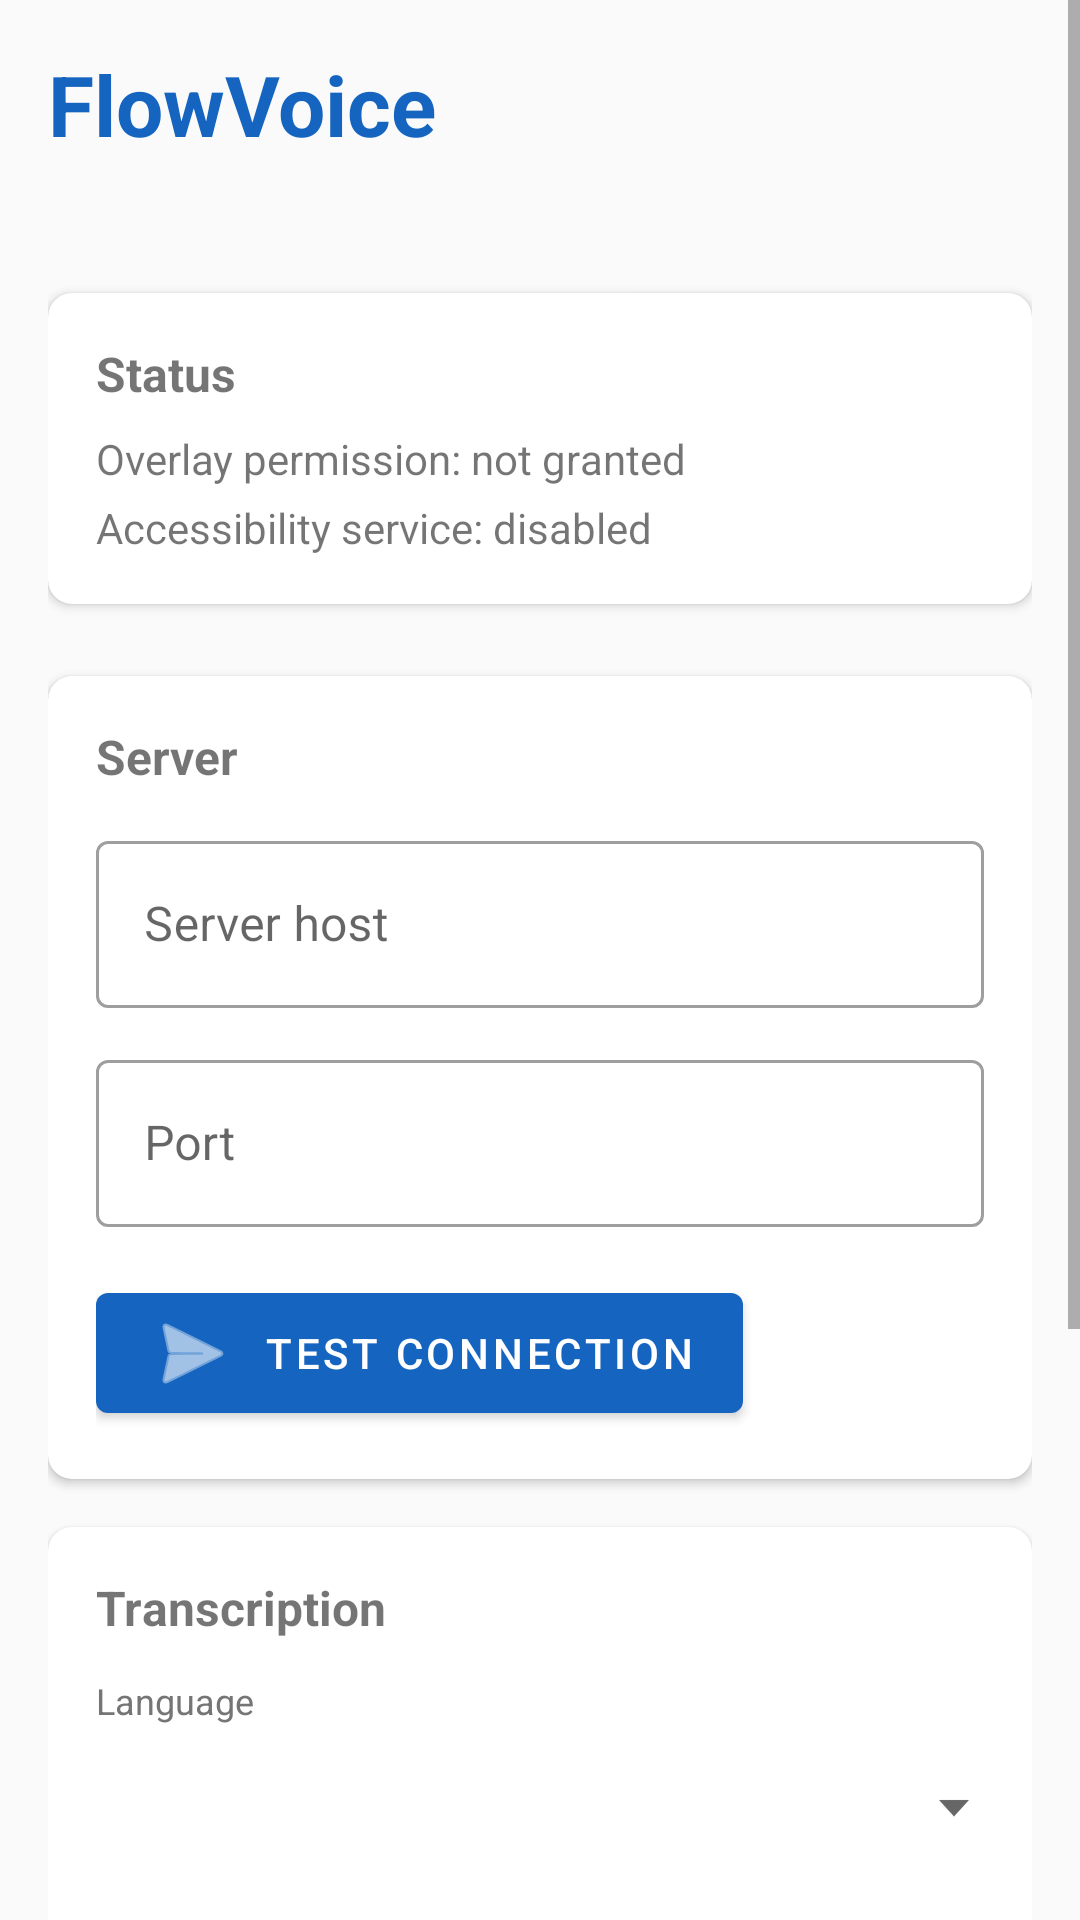

Produce the Android XML layout that renders to this screen, including the resource entries it uses.
<!-- AndroidManifest.xml: application theme Theme.FlowVoice -->
<!-- res/layout/activity_main.xml -->
<?xml version="1.0" encoding="utf-8"?>
<ScrollView xmlns:android="http://schemas.android.com/apk/res/android"
    xmlns:app="http://schemas.android.com/apk/res-auto"
    android:layout_width="match_parent"
    android:layout_height="match_parent"
    android:background="@color/colorBackground">

    <LinearLayout
        android:layout_width="match_parent"
        android:layout_height="wrap_content"
        android:orientation="vertical"
        android:padding="16dp">

        
        <TextView
            android:layout_width="wrap_content"
            android:layout_height="wrap_content"
            android:text="@string/app_name"
            android:textSize="28sp"
            android:textStyle="bold"
            android:textColor="@color/colorPrimary"
            android:layout_marginBottom="4dp" />

        <TextView
            android:id="@+id/tvVersion"
            android:layout_width="wrap_content"
            android:layout_height="wrap_content"
            android:textSize="12sp"
            android:textColor="#757575"
            android:layout_marginBottom="24dp" />

        
        <com.google.android.material.card.MaterialCardView
            android:layout_width="match_parent"
            android:layout_height="wrap_content"
            android:layout_marginBottom="24dp"
            app:cardElevation="2dp"
            app:cardCornerRadius="8dp">

            <LinearLayout
                android:layout_width="match_parent"
                android:layout_height="wrap_content"
                android:orientation="vertical"
                android:padding="16dp">

                <TextView
                    android:layout_width="wrap_content"
                    android:layout_height="wrap_content"
                    android:text="@string/status_title"
                    android:textStyle="bold"
                    android:textSize="16sp"
                    android:layout_marginBottom="8dp" />

                <TextView
                    android:id="@+id/tvStatusOverlay"
                    android:layout_width="wrap_content"
                    android:layout_height="wrap_content"
                    android:text="@string/status_overlay_missing"
                    android:layout_marginBottom="4dp" />

                <TextView
                    android:id="@+id/tvStatusAccessibility"
                    android:layout_width="wrap_content"
                    android:layout_height="wrap_content"
                    android:text="@string/status_accessibility_disabled" />

            </LinearLayout>
        </com.google.android.material.card.MaterialCardView>

        
        <com.google.android.material.card.MaterialCardView
            android:layout_width="match_parent"
            android:layout_height="wrap_content"
            android:layout_marginBottom="16dp"
            app:cardElevation="2dp"
            app:cardCornerRadius="8dp">

            <LinearLayout
                android:layout_width="match_parent"
                android:layout_height="wrap_content"
                android:orientation="vertical"
                android:padding="16dp">

                <TextView
                    android:layout_width="wrap_content"
                    android:layout_height="wrap_content"
                    android:text="Server"
                    android:textStyle="bold"
                    android:textSize="16sp"
                    android:layout_marginBottom="12dp" />

                
                <com.google.android.material.textfield.TextInputLayout
                    android:layout_width="match_parent"
                    android:layout_height="wrap_content"
                    android:hint="@string/label_server_host"
                    style="@style/Widget.MaterialComponents.TextInputLayout.OutlinedBox"
                    android:layout_marginBottom="12dp">

                    <com.google.android.material.textfield.TextInputEditText
                        android:id="@+id/etHost"
                        android:layout_width="match_parent"
                        android:layout_height="wrap_content"
                        android:inputType="textUri"
                        android:imeOptions="actionNext"
                        android:singleLine="true" />
                </com.google.android.material.textfield.TextInputLayout>

                
                <com.google.android.material.textfield.TextInputLayout
                    android:layout_width="match_parent"
                    android:layout_height="wrap_content"
                    android:hint="@string/label_server_port"
                    style="@style/Widget.MaterialComponents.TextInputLayout.OutlinedBox"
                    android:layout_marginBottom="16dp">

                    <com.google.android.material.textfield.TextInputEditText
                        android:id="@+id/etPort"
                        android:layout_width="match_parent"
                        android:layout_height="wrap_content"
                        android:inputType="number"
                        android:imeOptions="actionDone"
                        android:singleLine="true" />
                </com.google.android.material.textfield.TextInputLayout>

                
                <com.google.android.material.button.MaterialButton
                    android:id="@+id/btnTestConnection"
                    android:layout_width="wrap_content"
                    android:layout_height="wrap_content"
                    android:text="@string/btn_test_connection"
                    app:icon="@android:drawable/ic_menu_send" />

            </LinearLayout>
        </com.google.android.material.card.MaterialCardView>

        
        <com.google.android.material.card.MaterialCardView
            android:layout_width="match_parent"
            android:layout_height="wrap_content"
            android:layout_marginBottom="16dp"
            app:cardElevation="2dp"
            app:cardCornerRadius="8dp">

            <LinearLayout
                android:layout_width="match_parent"
                android:layout_height="wrap_content"
                android:orientation="vertical"
                android:padding="16dp">

                <TextView
                    android:layout_width="wrap_content"
                    android:layout_height="wrap_content"
                    android:text="Transcription"
                    android:textStyle="bold"
                    android:textSize="16sp"
                    android:layout_marginBottom="12dp" />

                
                <TextView
                    android:layout_width="wrap_content"
                    android:layout_height="wrap_content"
                    android:text="@string/label_language"
                    android:textSize="12sp"
                    android:textColor="#757575"
                    android:layout_marginBottom="4dp" />

                
                <Spinner
                    android:id="@+id/spinnerLanguage"
                    android:layout_width="match_parent"
                    android:layout_height="48dp"
                    android:layout_marginBottom="16dp"
                    android:background="@drawable/abc_spinner_mtrl_am_alpha"
                    android:paddingStart="4dp" />

                
                <com.google.android.material.switchmaterial.SwitchMaterial
                    android:id="@+id/switchPreprocess"
                    android:layout_width="match_parent"
                    android:layout_height="wrap_content"
                    android:text="@string/label_preprocess" />

            </LinearLayout>
        </com.google.android.material.card.MaterialCardView>

        
        <com.google.android.material.card.MaterialCardView
            android:layout_width="match_parent"
            android:layout_height="wrap_content"
            android:layout_marginBottom="16dp"
            app:cardElevation="2dp"
            app:cardCornerRadius="8dp">

            <LinearLayout
                android:layout_width="match_parent"
                android:layout_height="wrap_content"
                android:orientation="vertical"
                android:padding="16dp">

                <TextView
                    android:layout_width="wrap_content"
                    android:layout_height="wrap_content"
                    android:text="Permissions"
                    android:textStyle="bold"
                    android:textSize="16sp"
                    android:layout_marginBottom="12dp" />

                
                <com.google.android.material.button.MaterialButton
                    android:id="@+id/btnGrantOverlay"
                    android:layout_width="match_parent"
                    android:layout_height="wrap_content"
                    android:text="@string/btn_grant_overlay"
                    android:layout_marginBottom="8dp"
                    style="@style/Widget.MaterialComponents.Button.OutlinedButton" />

                
                <com.google.android.material.button.MaterialButton
                    android:id="@+id/btnEnableAccessibility"
                    android:layout_width="match_parent"
                    android:layout_height="wrap_content"
                    android:text="@string/btn_enable_accessibility"
                    style="@style/Widget.MaterialComponents.Button.OutlinedButton" />

            </LinearLayout>
        </com.google.android.material.card.MaterialCardView>

    </LinearLayout>
</ScrollView>
<!-- resources referenced by this layout -->
<resources>
  <color name="colorBackground">#FAFAFA</color>
  <color name="colorPrimary">#1565C0</color>
  <string name="app_name">FlowVoice</string>
  <string name="btn_enable_accessibility">Enable accessibility service</string>
  <string name="btn_grant_overlay">Grant overlay permission</string>
  <string name="btn_test_connection">Test connection</string>
  <string name="label_language">Language</string>
  <string name="label_preprocess">Noise reduction (preprocess)</string>
  <string name="label_server_host">Server host</string>
  <string name="label_server_port">Port</string>
  <string name="status_accessibility_disabled">Accessibility service: disabled</string>
  <string name="status_overlay_missing">Overlay permission: not granted</string>
  <string name="status_title">Status</string>
  <style name="Theme.FlowVoice" parent="Theme.MaterialComponents.DayNight.DarkActionBar">
          <item name="colorPrimary">@color/colorPrimary</item>
          <item name="colorPrimaryVariant">@color/colorPrimaryVariant</item>
          <item name="colorOnPrimary">@color/colorOnPrimary</item>
          <item name="colorSecondary">@color/colorSecondary</item>
          <item name="colorOnSecondary">@color/colorOnSecondary</item>
          <item name="android:colorBackground">@color/colorBackground</item>
          <item name="colorSurface">@color/colorSurface</item>
          <item name="colorError">@color/colorError</item>
      </style>
  <color name="colorPrimaryVariant">#0D47A1</color>
  <color name="colorOnPrimary">#FFFFFF</color>
  <color name="colorSecondary">#00ACC1</color>
  <color name="colorOnSecondary">#FFFFFF</color>
  <color name="colorSurface">#FFFFFF</color>
  <color name="colorError">#D32F2F</color>
</resources>
